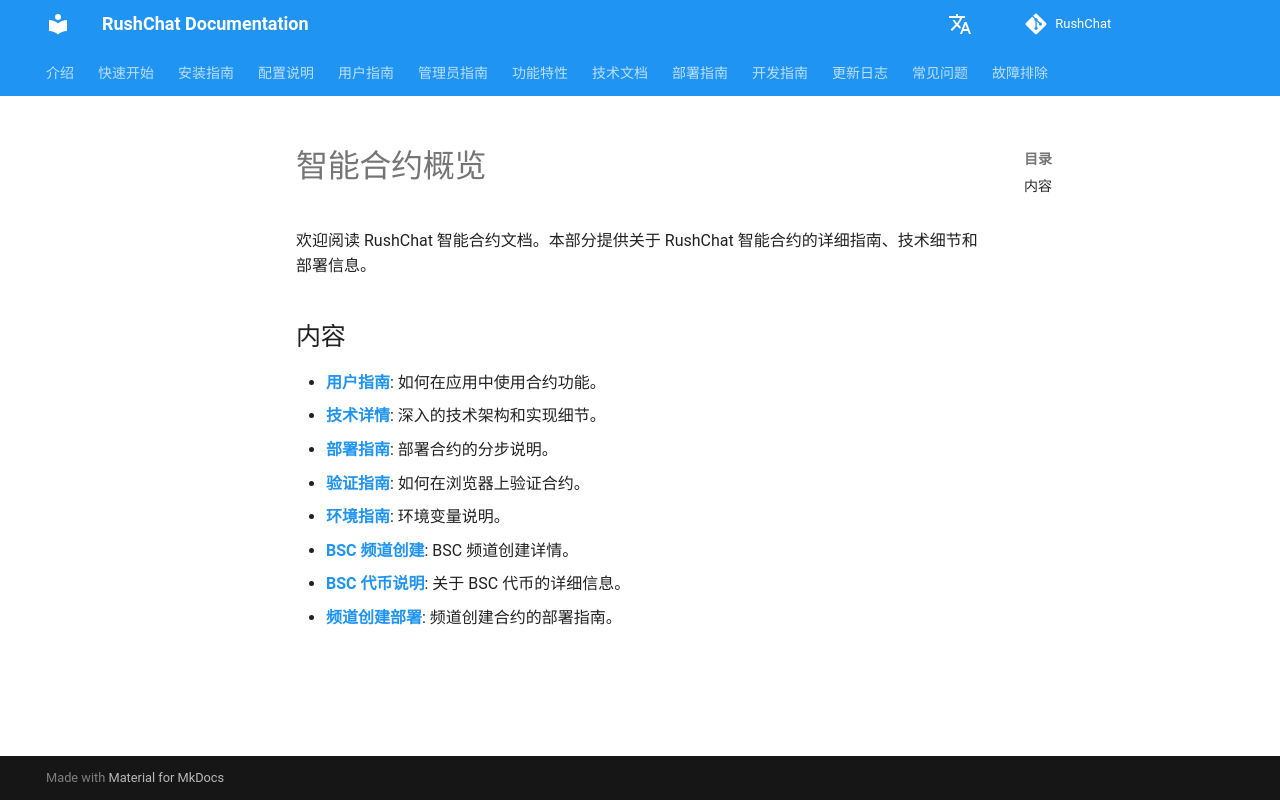

repository: loserxdev/rushchat · page: zh/contracts/index.html · generator: mkdocs

# 智能合约概览

欢迎阅读 RushChat 智能合约文档。本部分提供关于 RushChat 智能合约的详细指南、技术细节和部署信息。

## 内容

- **[用户指南](user-guide.md)**: 如何在应用中使用合约功能。
- **[技术详情](technical.md)**: 深入的技术架构和实现细节。
- **[部署指南](deployment.md)**: 部署合约的分步说明。
- **[验证指南](verification.md)**: 如何在浏览器上验证合约。
- **[环境指南](env-guide.md)**: 环境变量说明。
- **[BSC 频道创建](bsc-channel.md)**: BSC 频道创建详情。
- **[BSC 代币说明](bsc-token.md)**: 关于 BSC 代币的详细信息。
- **[频道创建部署](channel-creation.md)**: 频道创建合约的部署指南。
